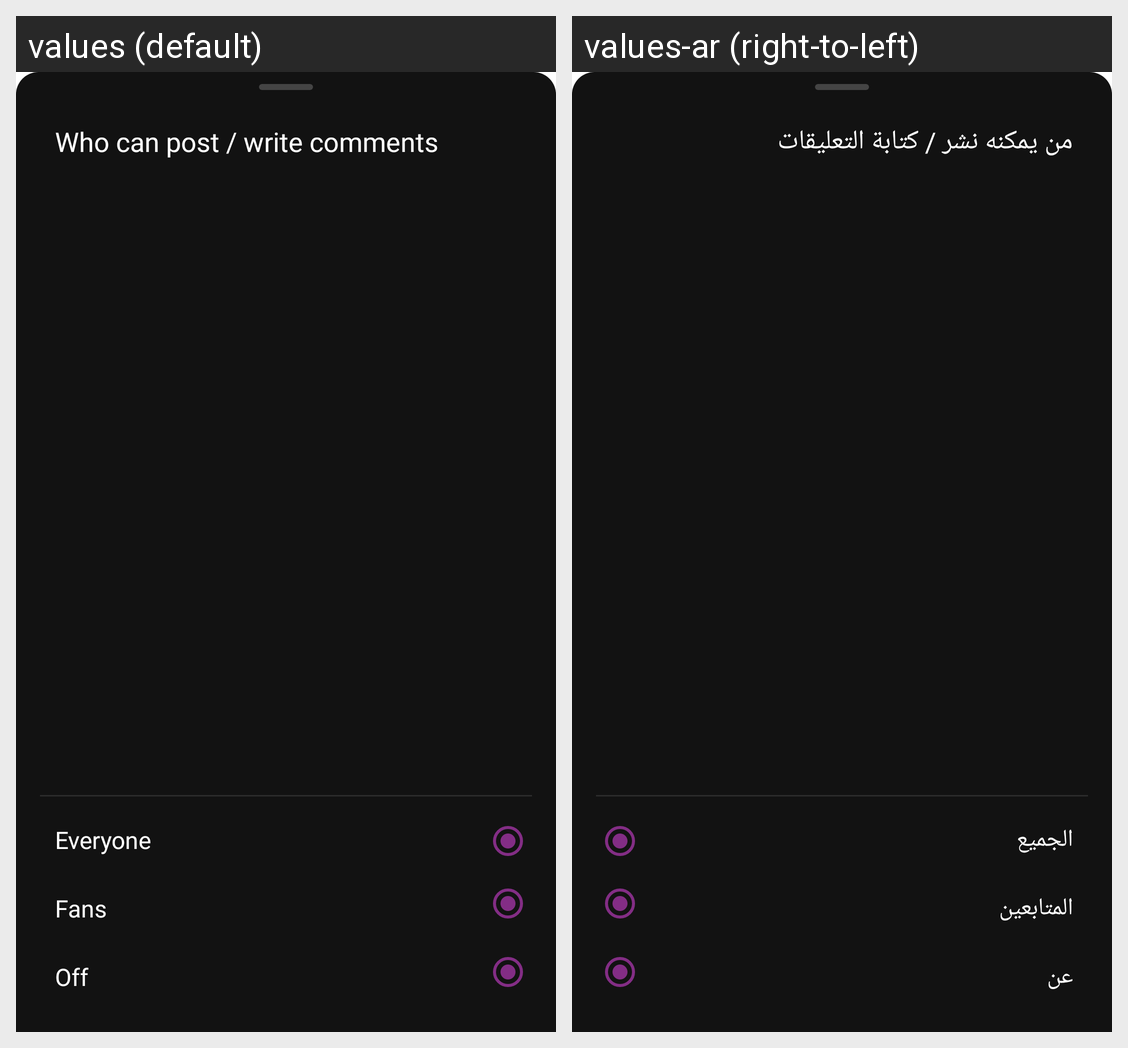

Locale-by-locale string values for the Android screen shown in this grid:
Android screen res/layout/bottomsheet_privacy_options.xml rendered under 2 locales, left to right: values (default), values-ar (right-to-left). Device: Nexus 5 (rendered at 1080×1920; each locale shown at half size, 540×960, under a caption strip naming it); theme AppTheme.
Strings drawn on this screen, with the default value and each locale's value (text and hints the layout hard-codes, and strings that could not be matched under every locale, appear in the picture but are not listed):

who_can_post_comments
  values: Who can post / write comments
  values-ar: من يمكنه نشر / كتابة التعليقات

settings_everyone
  values: Everyone
  values-ar: الجميع

settings_Fans
  values: Fans
  values-ar: المتابعين

settings_Off
  values: Off
  values-ar: عن
